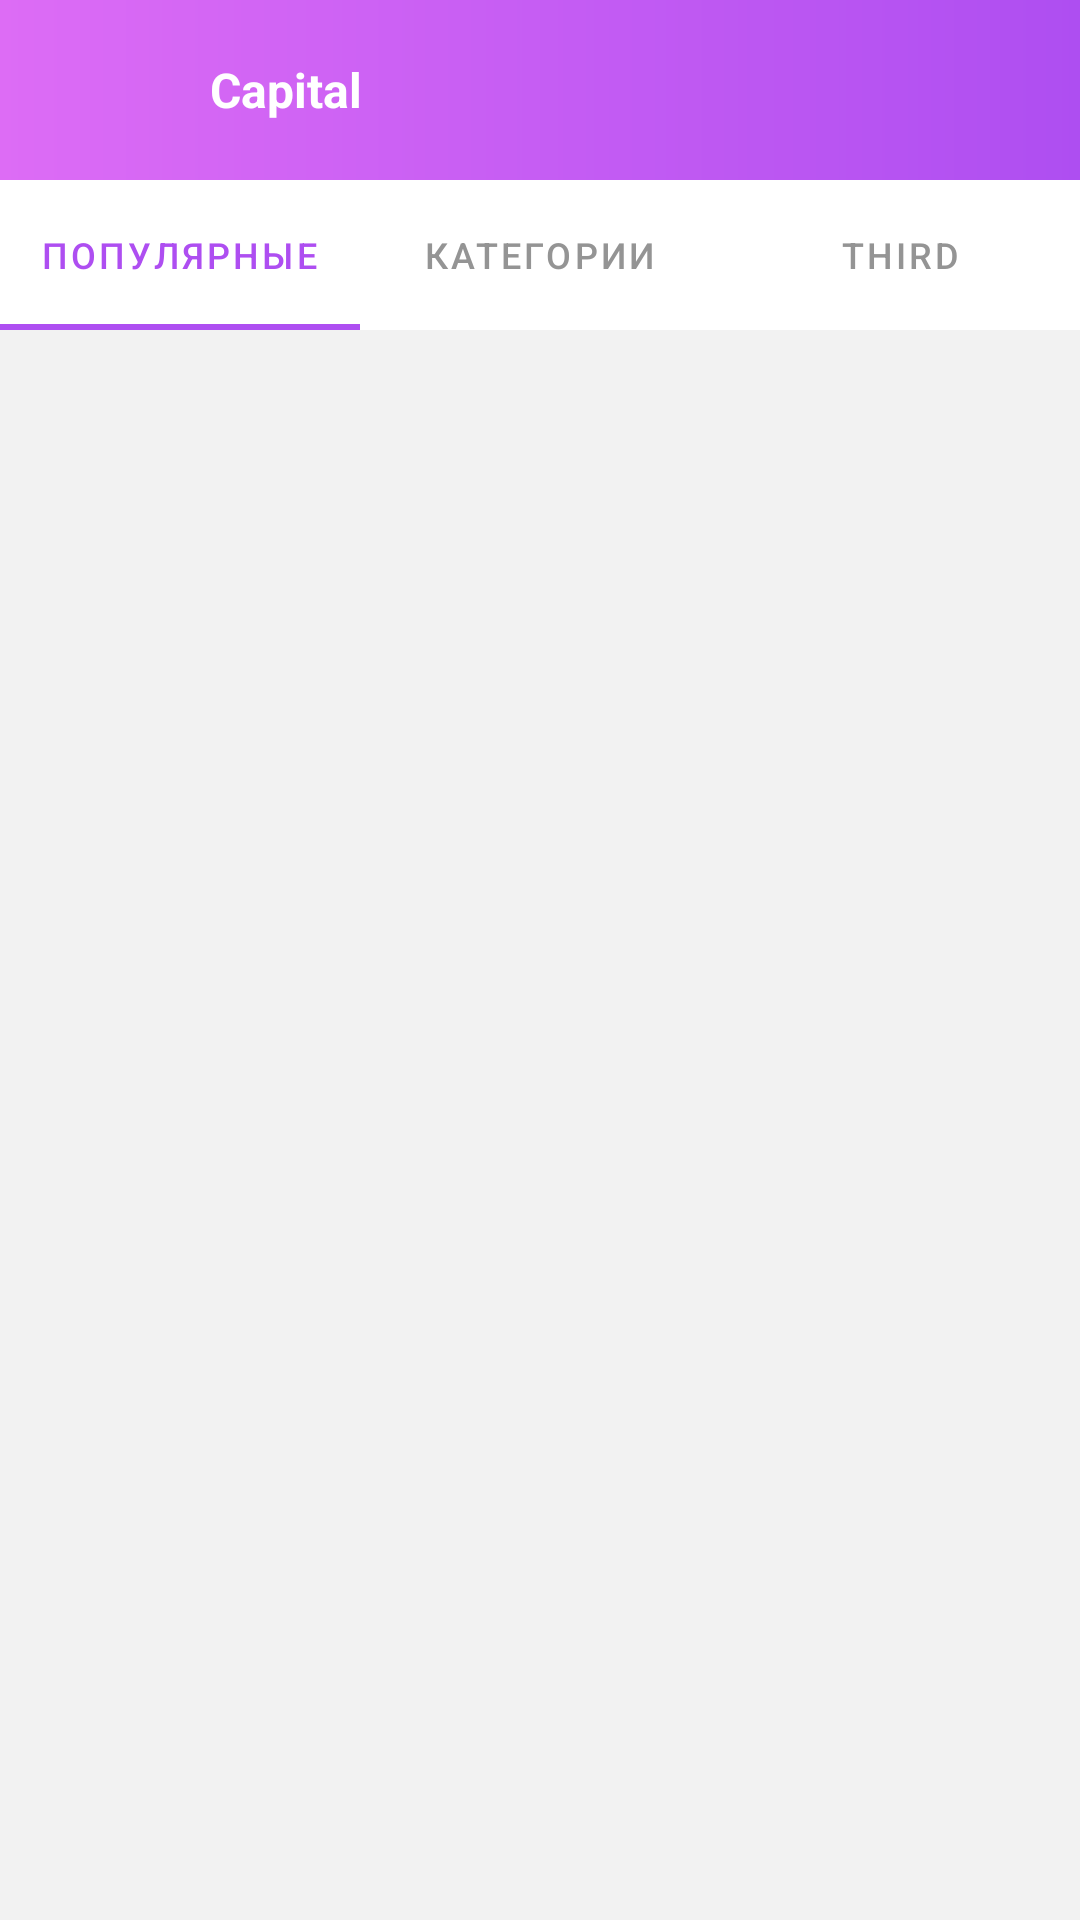

The Android layout XML behind this screen, and the referenced resources:
<!-- AndroidManifest.xml: application theme Theme.RegLogApp -->
<!-- res/layout/content_main.xml -->
<?xml version="1.0" encoding="utf-8"?>
<LinearLayout xmlns:android="http://schemas.android.com/apk/res/android"
    xmlns:app="http://schemas.android.com/apk/res-auto"
    xmlns:tools="http://schemas.android.com/tools"
    android:layout_width="match_parent"
    android:layout_height="match_parent"
    android:orientation="vertical"
    android:background="#f2f2f2">

    <androidx.appcompat.widget.Toolbar
        android:id="@+id/toolbar2"
        android:layout_width="match_parent"
        android:layout_height="60dp"
        android:background="@drawable/tablayout_back"
        tools:ignore="MissingConstraints">

        <ImageView
            android:id="@+id/menu_icon"
            android:layout_width="30dp"
            android:layout_height="30dp"
            android:layout_centerVertical="true"
            android:layout_marginStart="20dp"
            android:src="@drawable/menu_icon" />
        <TextView
            android:layout_width="wrap_content"
            android:layout_height="wrap_content"
            android:text="Capital"
            android:textStyle="bold"
            android:textSize="16sp"
            android:textColor="#fff"
            android:layout_marginStart="20dp"/>
        <ImageView
            android:id="@+id/search_icon"
            android:layout_width="30dp"
            android:layout_height="30dp"
            android:layout_centerVertical="true"
            android:layout_marginStart="20dp"
            android:src="@drawable/search_icon"
            android:layout_gravity="right"
            android:layout_marginEnd="20dp"/>
    </androidx.appcompat.widget.Toolbar>

    <com.google.android.material.tabs.TabLayout
        android:id="@+id/tablayout"
        android:layout_width="match_parent"
        android:layout_height="50dp"
        app:layout_constraintTop_toBottomOf="@+id/toolbar2"
        tools:layout_editor_absoluteX="0dp"
        android:background="#fff"
        app:tabSelectedTextColor="#ae4ef1"
        app:tabIndicatorColor="#ae4ef1"
        app:tabTextColor="#949494"
        app:tabTextAppearance="@style/MineCustomTabText">

        <com.google.android.material.tabs.TabItem
            android:id="@+id/firstItem"
            android:layout_width="wrap_content"
            android:layout_height="wrap_content"
            android:text="Популярные"/>

        <com.google.android.material.tabs.TabItem
            android:id="@+id/secondItem"
            android:layout_width="wrap_content"
            android:layout_height="wrap_content"
            android:text="Категории" />

        <com.google.android.material.tabs.TabItem
            android:id="@+id/thirdItem"
            android:layout_width="wrap_content"
            android:layout_height="wrap_content"
            android:text="Third"/>
    </com.google.android.material.tabs.TabLayout>

    <androidx.viewpager.widget.ViewPager
        android:id="@+id/view_pager"
        android:layout_width="match_parent"
        android:layout_height="match_parent"
        android:background="#f2f2f2"/>


</LinearLayout>
<!-- resources referenced by this layout -->
<resources>
  <!-- drawable tablayout_back (drawable) -->
  <?xml version="1.0" encoding="utf-8"?>
  <shape xmlns:android="http://schemas.android.com/apk/res/android">
      <gradient android:startColor="#dd6cf5" android:endColor="#ae4ef1"/>
  </shape>
  <style name="MineCustomTabText" parent="TextAppearance.Design.Tab">
          <item name="android:textSize">12sp</item>
      </style>
  <style name="Theme.RegLogApp" parent="Theme.MaterialComponents.DayNight.NoActionBar">
          
          <item name="colorPrimary">@color/black</item>
          <item name="colorPrimaryVariant">@color/black</item>
          <item name="colorOnPrimary">@color/white</item>
          
          <item name="colorSecondary">@color/white</item>
          <item name="colorSecondaryVariant">@color/black</item>
          <item name="colorOnSecondary">@color/white</item>
          <item name="android:itemBackground">@color/white</item>
          
          <item name="android:statusBarColor" tools:targetApi="l">?attr/colorSecondaryVariant</item> 
          
      </style>
  <!-- not gathered from this repository: default colours our renderer supplied (Android Studio template values) -->
  <color name="black">#FF000000</color>
  <color name="white">#FFFFFFFF</color>
</resources>
